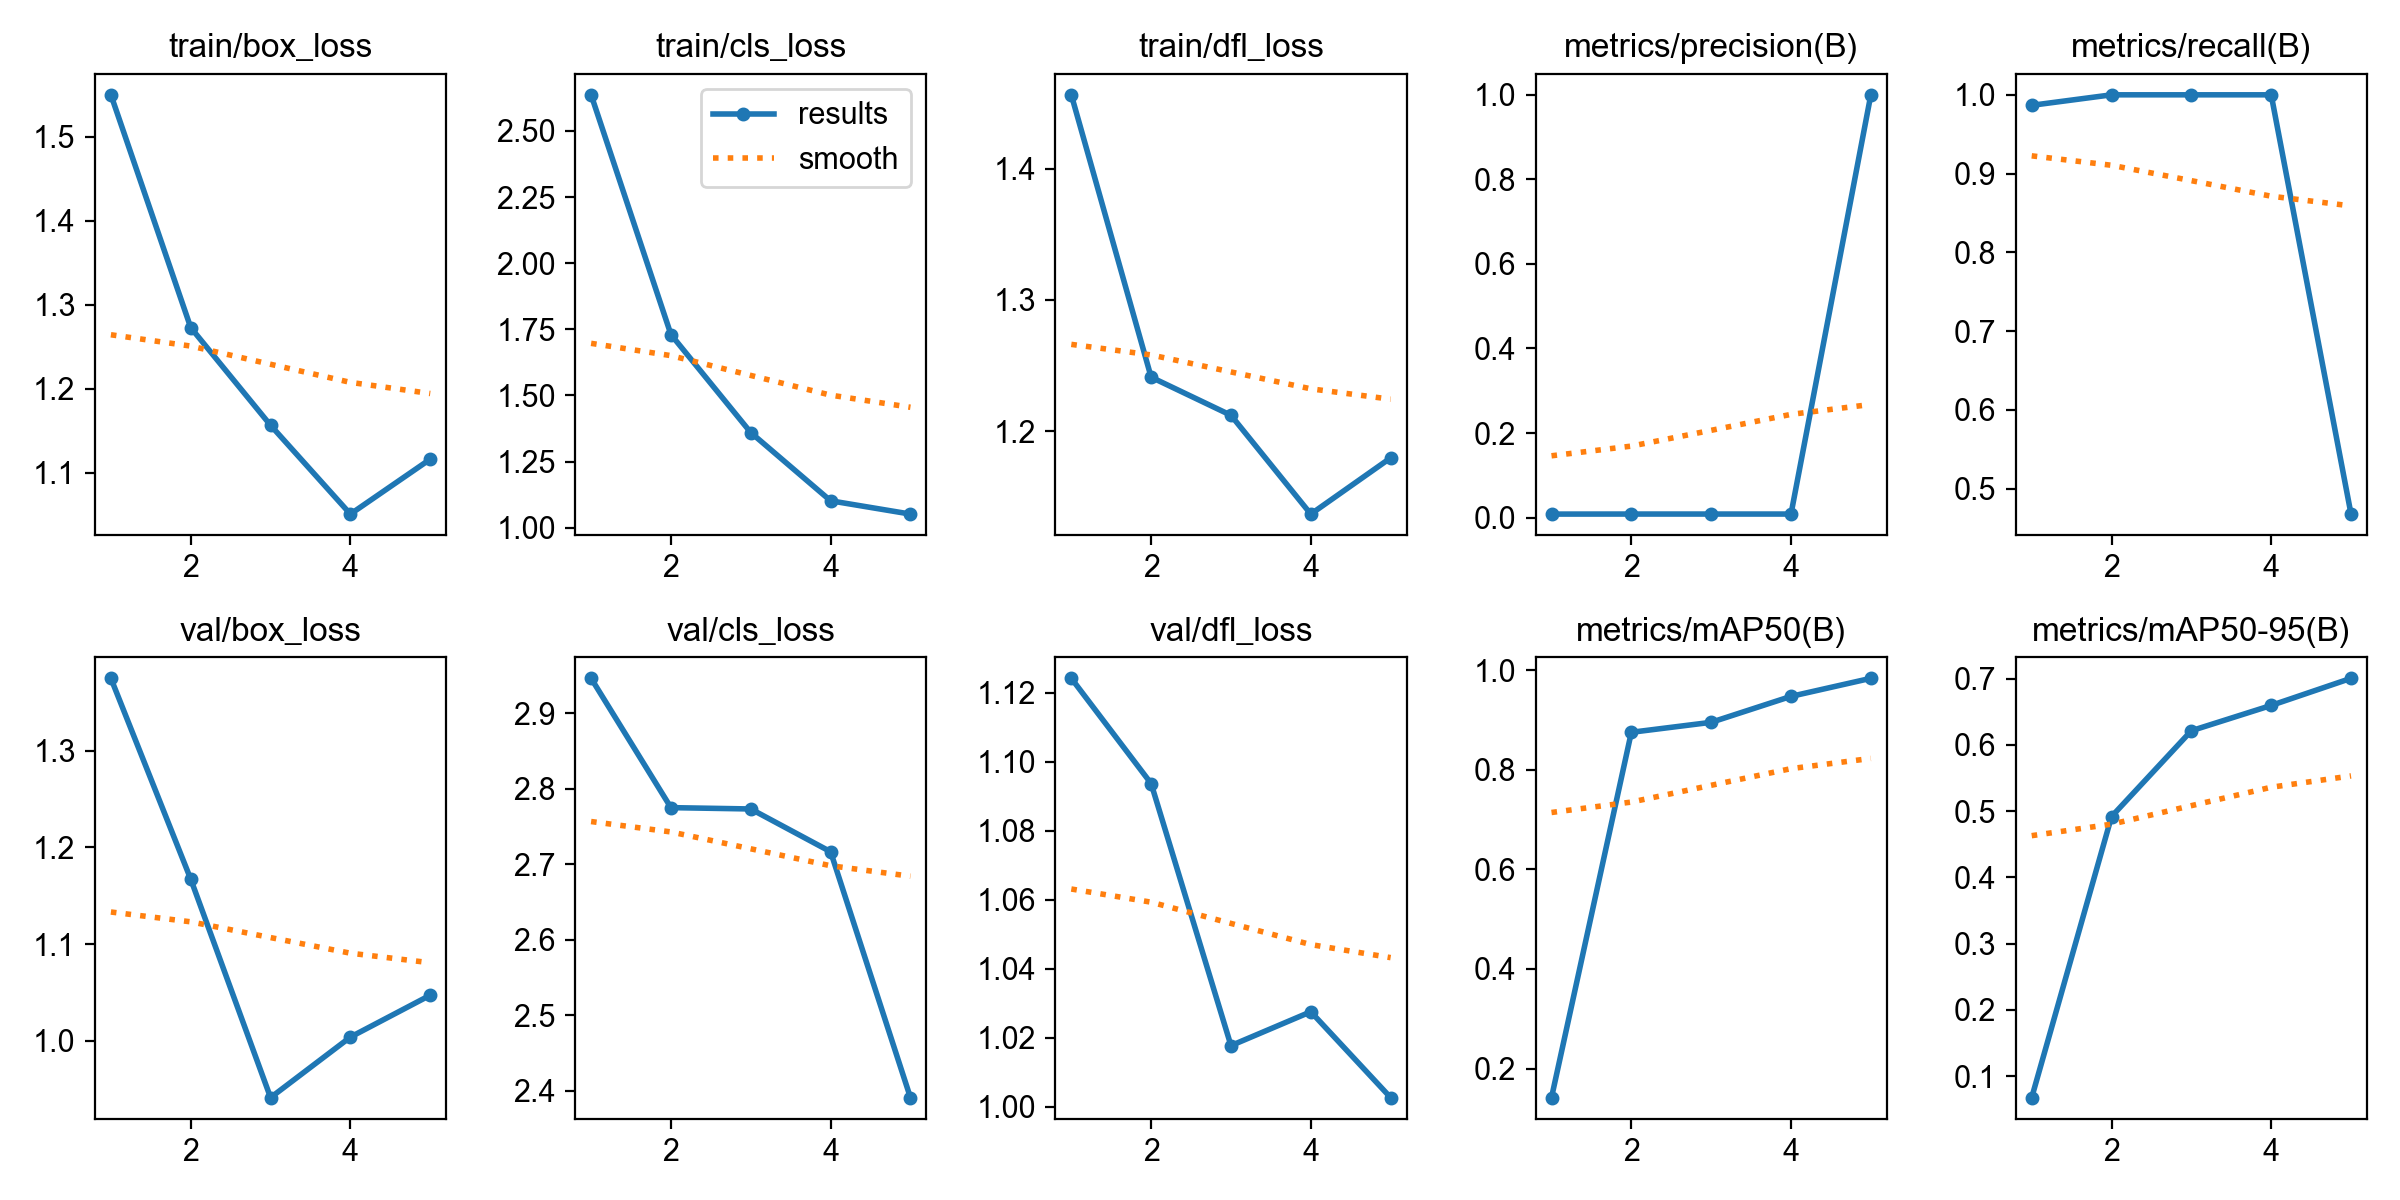

Source data for this figure (header and first rows):
epoch, time, train/box_loss, train/cls_loss, train/dfl_loss, metrics/precision(B), metrics/recall(B), metrics/mAP50(B), metrics/mAP50-95(B), val/box_loss, val/cls_loss, val/dfl_loss, lr/pg0, lr/pg1, lr/pg2
1, 53.86, 1.55, 2.636, 1.456, 0.00822, 0.9867, 0.1417, 0.06776, 1.375, 2.946, 1.124, 0.00012, 0.00012, 0.08812
2, 105.7, 1.273, 1.73, 1.241, 0.00833, 1, 0.8753, 0.4917, 1.167, 2.775, 1.094, 0.0002005, 0.0002005, 0.0752
3, 157.3, 1.156, 1.36, 1.212, 0.00833, 1, 0.8953, 0.6212, 0.9414, 2.773, 1.018, 0.0002295, 0.0002295, 0.06223
4, 208.1, 1.051, 1.102, 1.137, 0.00833, 1, 0.9475, 0.6594, 1.004, 2.717, 1.028, 0.0002071, 0.0002071, 0.04921
5, 257.5, 1.116, 1.052, 1.18, 1, 0.4679, 0.9837, 0.7003, 1.047, 2.391, 1.003, 0.0001331, 0.0001331, 0.03613
